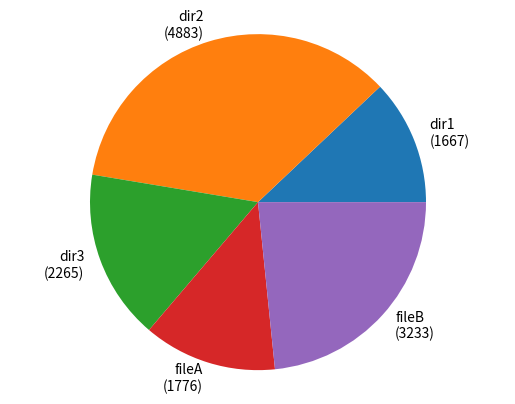

Write the Python code that produced this figure.
from random import randint
from typing import Dict
import matplotlib.pyplot as plt


def main():
    directories = ["dir1", "dir2", "dir3", "fileA", "fileB"]
    sizes = [randint(0, 5000) for _ in range(len(directories))]
    # add directory/file size next to the label for better readability
    directories = [dir_ + f"\n({sizes[i]})" for i, dir_ in enumerate(directories)]
    dir_info = dict(zip(directories, sizes))
    show_figure(dir_info)


def show_figure(dir_info: Dict[str, float]):
    # Make an example pie plot
    fig = plt.figure()
    ax = fig.add_subplot(111)

    labels = dir_info.keys()
    dir_size = sum(dir_info.values())
    sizes = [(size/dir_size) * 100 for size in dir_info.values()]
    wedges, plt_labels = ax.pie(sizes, labels=labels)
    ax.axis("equal")

    make_picker(fig, wedges)
    plt.show()


def make_picker(fig, wedges):
    def onclick(event):
        wedge = event.artist
        label = wedge.get_label()
        print(label)

    # Make wedges selectable
    for wedge in wedges:
        wedge.set_picker(True)

    fig.canvas.mpl_connect("pick_event", onclick)


if __name__ == "__main__":
    main()
